Run: headless pygame with SDL's dummy video driver; simulated clock (each Clock.tick advances the game by its frame time, no real sleeping); random seed 0; keys injected as events and as key.get_pressed() state; no mouse input.
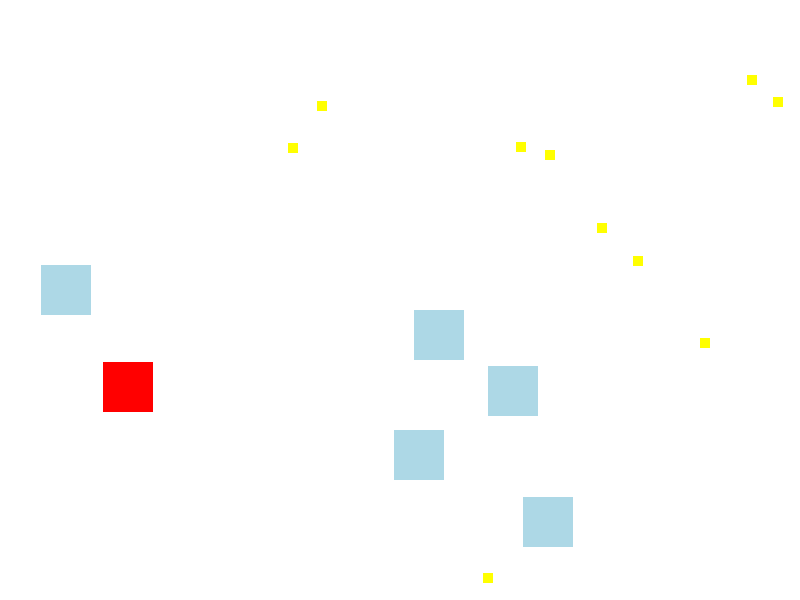
Frame 1 of 4 · flips 1–60 · no input
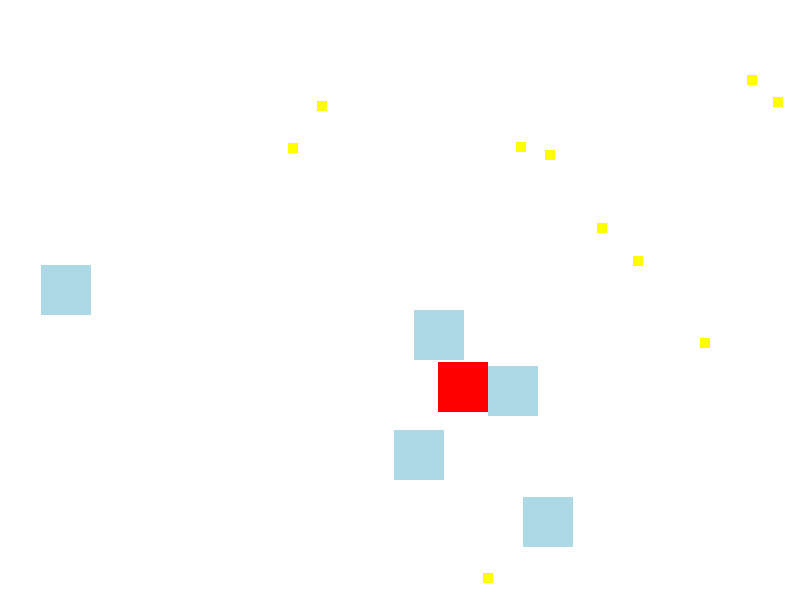
Frame 2 of 4 · flips 61–180 · tapped SPACE, RETURN · held RIGHT (→), D
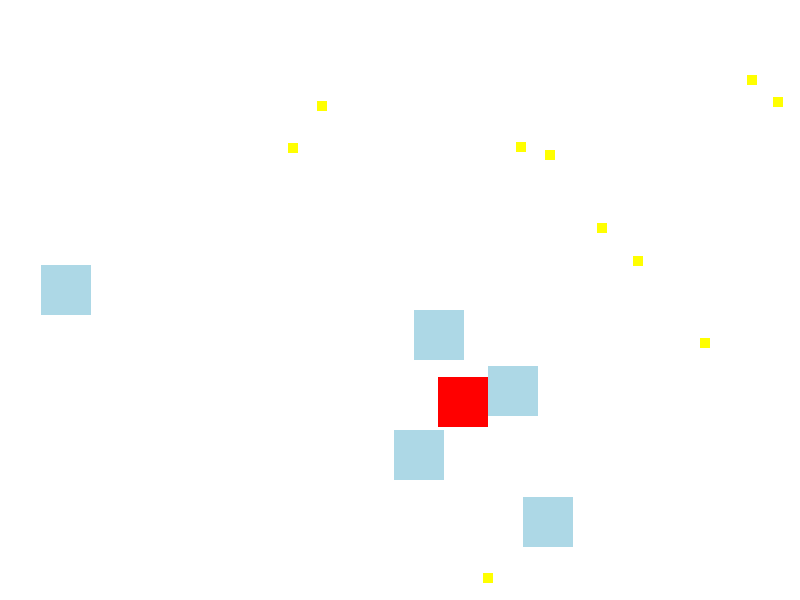
Frame 3 of 4 · flips 181–300 · held DOWN (↓), S
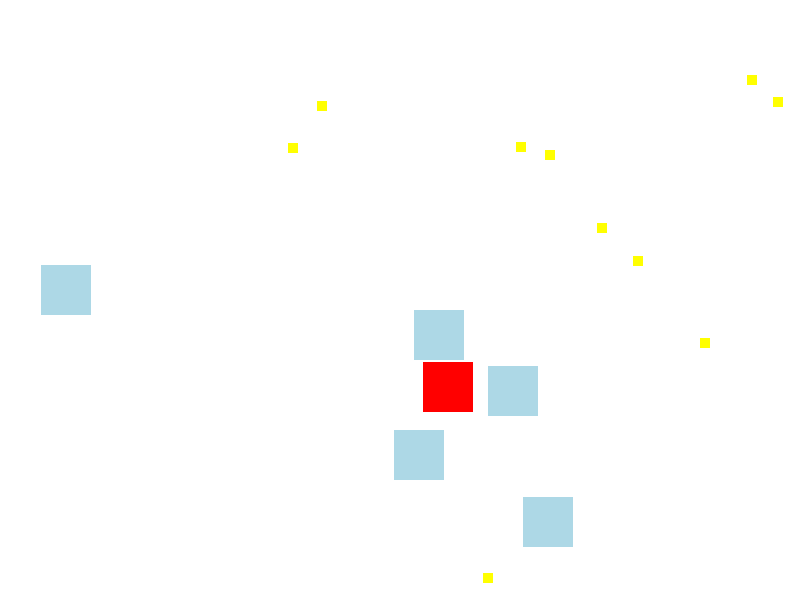
Frame 4 of 4 · flips 301–420 · held LEFT (←), A, UP (↑), W

The pygame program that drew these frames:

# 장애물 및 아이템 생성
# 주어진 수의 파란색 장애물을 화면에 랜덤하게배치
# 장애물은 서로 겹치지 않아야 한다
# 주어진 수의 노란색 아이템을 화면에 랜덤하게 배치한다
# 아이템은 장애물 및 다른 아이템과 겹치지 않아야 한다

# 플레이어 조작 사각형 생성
# 사용자가 조작할 빨간색 사각형을 생성 후 화면에 랜덤하게 배치
# 이사각형은 초기 위치에서 장애물 및 아이템과 겹치지 않아야 한다

# 키보드 입력 처리

# 충돌 감지 및 처리
# 빨간색 사각형이 파란색 장애물과 충돌하면 이전 위치로 되돌린다
# 빨간색 사각형이 노란색 아이템과 충돌하면 해당 아이템을 수집하여 제거

# 게임 종료 조건
# 모든 아이템을 수집하면 모든 아이템을 수집했습니다! 승리! 메시지를 출력하고 게임을 종료


import pygame
import random

pygame.init()

screen_widht, screen_height = 800, 600
screen = pygame.display.set_mode((screen_widht, screen_height))
clock = pygame.time.Clock()

black = (0, 0, 0)
white = (255, 255, 255)
red = (255, 0, 0)
light_blue = (173, 216, 230)
green = (0, 255, 0)
yellow = (255, 255, 0)

def create_Obstacle(obstacle, size ,screen_widht, screen_height):
    obstacles = []
    for _ in range(obstacle):
        while True:
            rects = pygame.Rect(random.randint(0, screen_widht - size), \
                    random.randint(0, screen_height - size), size, size)
            if not any(rects.colliderect(o) for o in obstacles):
                obstacles.append(rects)
                break
    return obstacles

def create_items(obstacles, size, screen_widht, screen_height, block):
    items = []
    for _ in range(obstacles):
        while True:
            rects = pygame.Rect(random.randint(0, screen_widht - size), \
                                random.randint(0, screen_height - size), size, size)
            if not any(rects.colliderect(o)for o in items) and \
               not any(rects.colliderect(i) for i in block):
                    items.append(rects)
                    break
    return items
obstacles = create_Obstacle(5, 50, screen_widht, screen_height)
items = create_items(10, 10, screen_widht, screen_height, obstacles) 

# 이동하는 rect 생성
w_widht = w_height = 50

while True:
    # 이동하는 사각형을 랜덤 위치에 생성
    m_x, m_y = random.randint(0, screen_widht - w_widht), random.randint(0, screen_height - w_height)
    moving_rect =pygame.Rect(m_x, m_y, w_widht, w_height)
    # 장애물과 겹치지 않는 위치를 찾기
    if moving_rect.collidelist(obstacles) == -1 and moving_rect.collidelist(obstacles) == -1 :
        break
    

# 객체 이동 속도
speed = 300 # 300 pixel / second
running = True

while running:
    for event in pygame.event.get():
        if event.type == pygame.QUIT:
            running = False
    # 이전 데이터 저장
    previous_data = moving_rect.topleft
    
    dt = clock.tick(60) / 1000 # dt 프로그램 실행 멈춤    

    keys = pygame.key.get_pressed()
    if keys[pygame.K_LEFT]:
        moving_rect.x -= speed * dt
    if keys[pygame.K_RIGHT]: 
        moving_rect.x += speed * dt
    if keys[pygame.K_UP]:
        moving_rect.y -= speed * dt
    if keys[pygame.K_DOWN]:
        moving_rect.y += speed * dt
    
    collision_index = moving_rect.collidelist(obstacles)
    if collision_index != -1:
        # 장애물과 충돌시 복원
        print(f"장애물 {collision_index}와 충돌! 위치 복원")
        moving_rect.topleft = previous_data
        
    item_index = moving_rect.collidelist(items)
    if item_index != -1:
        print(f"남은 아이템 {len(items) - 1}")
        del items[item_index]
    
    if not items:
        print("모두 수집완료")
        running = False
        
    screen.fill(white)
    
    for obs in obstacles:
        pygame.draw.rect(screen, light_blue, obs)
        
    for item in items:
        pygame.draw.rect(screen, yellow, item)
        
        
    pygame.draw.rect(screen, red, moving_rect)
    # 지금까지 메모리에 작성된 그림을 화면(Screen)에 출력
    pygame.display.flip()
    
pygame.quit()
 
